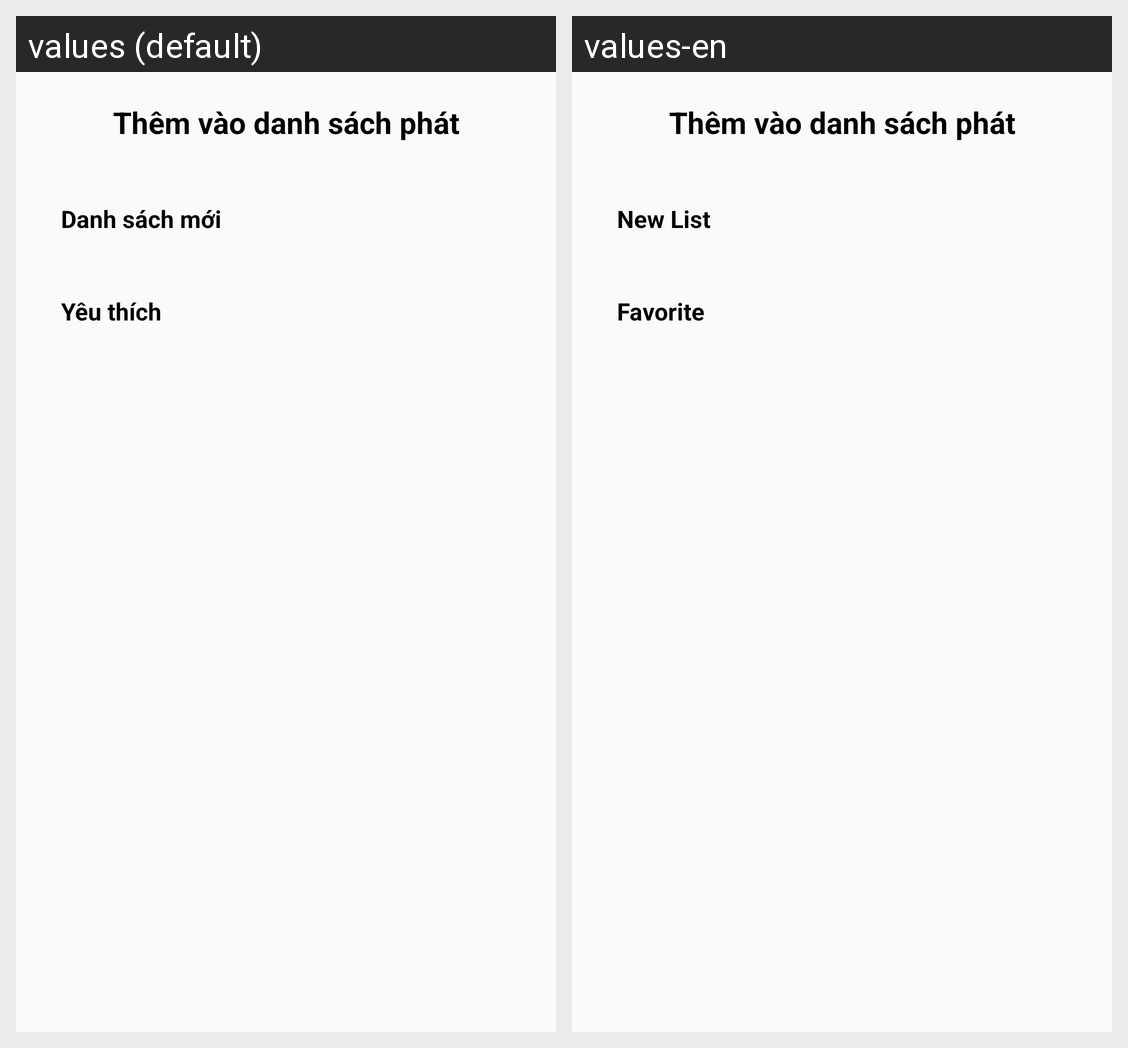

The same Android screen rendered under two of its app's locales, left to right. List the strings drawn on it with the default value and each locale's translation.
Android screen res/layout/bs_add_play_list.xml rendered under 2 locales, left to right: values (default), values-en. Device: Nexus 5 (rendered at 1080×1920; each locale shown at half size, 540×960, under a caption strip naming it); theme Theme.MusicApp.
Strings drawn on this screen, with the default value and each locale's value (text and hints the layout hard-codes, and strings that could not be matched under every locale, appear in the picture but are not listed):

danh_s_ch_m_i
  values: Danh sách mới
  values-en: New List

y_u_th_ch
  values: Yêu thích
  values-en: Favorite
